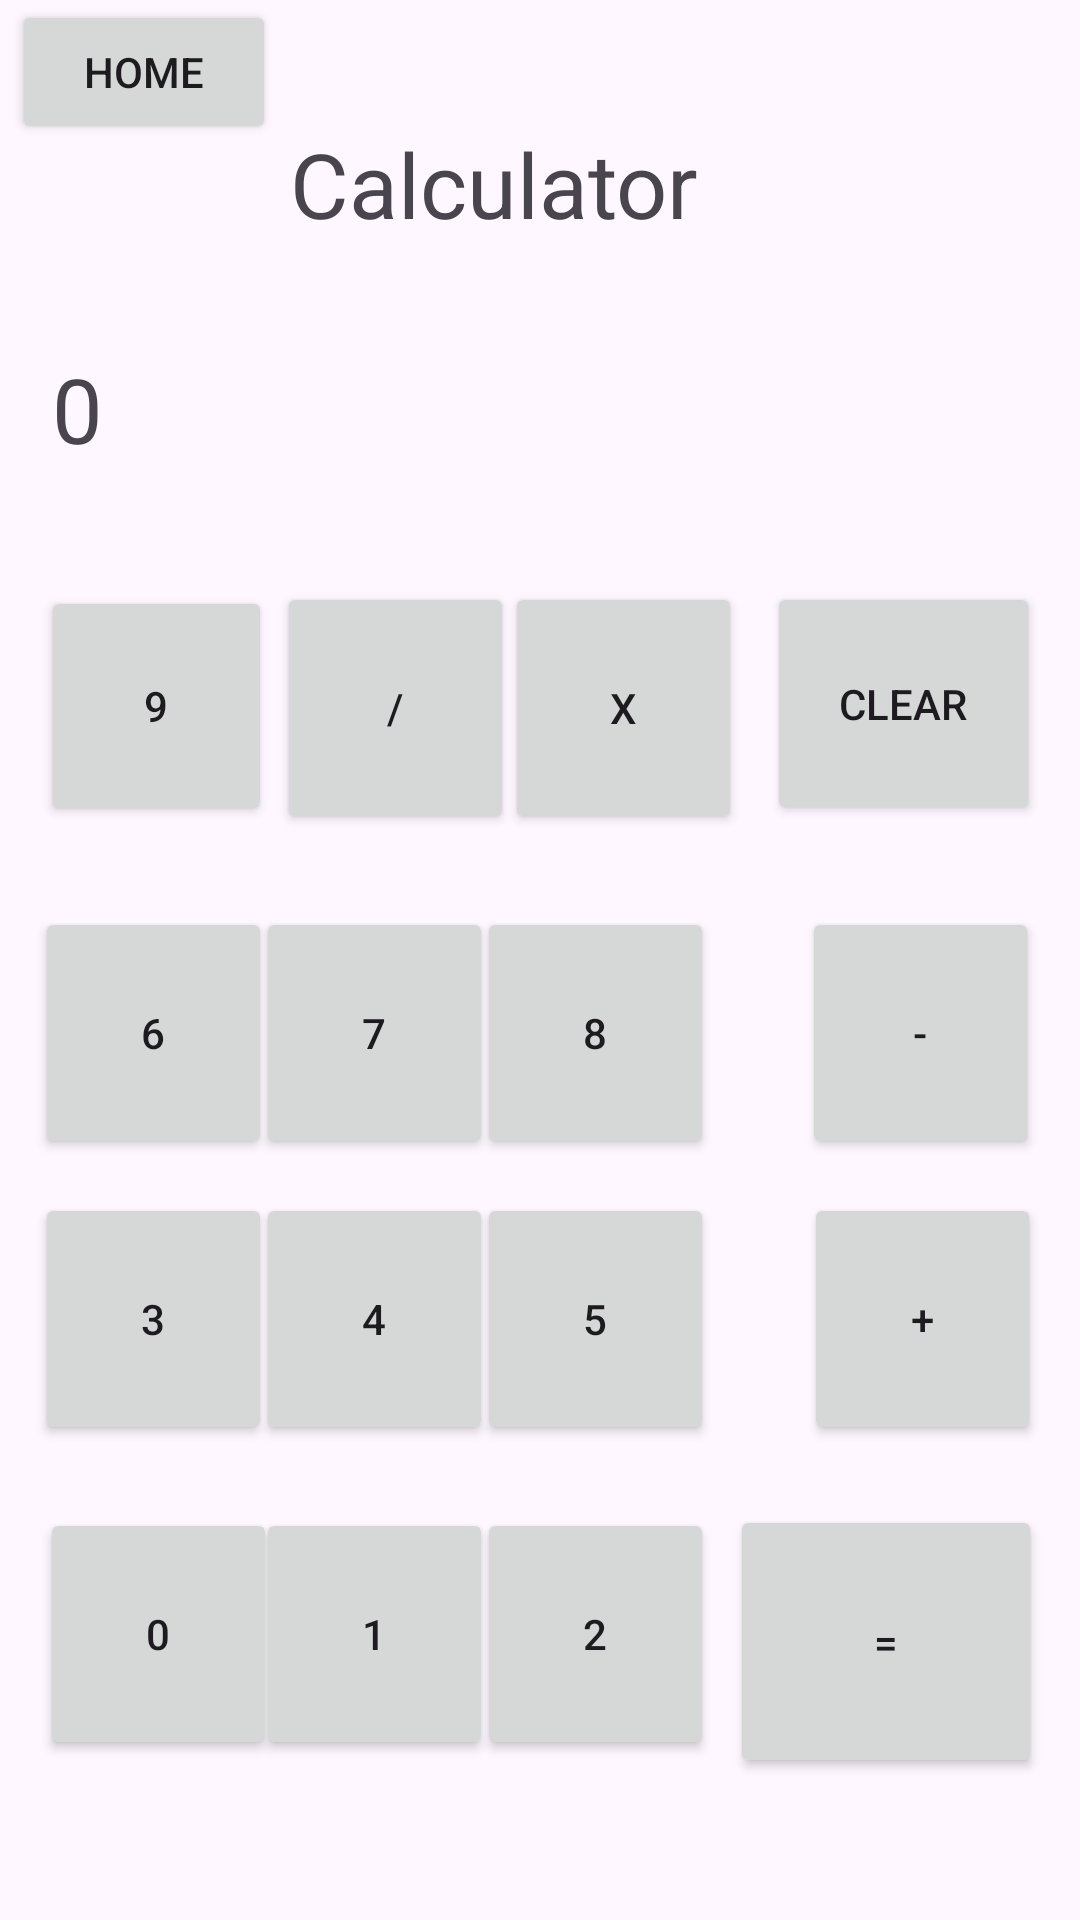

Android layout source for this screen:
<!-- AndroidManifest.xml: application theme Theme.QuickUtility -->
<!-- res/layout/calculator.xml -->
<?xml version="1.0" encoding="utf-8"?>
<androidx.constraintlayout.widget.ConstraintLayout xmlns:android="http://schemas.android.com/apk/res/android"
    xmlns:app="http://schemas.android.com/apk/res-auto"
    xmlns:tools="http://schemas.android.com/tools"
    android:layout_width="match_parent"
    android:layout_height="match_parent"
    tools:context=".Calculator">

    <Button
        android:id="@+id/btnHome3"
        android:layout_width="wrap_content"
        android:layout_height="wrap_content"
        android:text="Home"
        app:layout_constraintBottom_toBottomOf="parent"
        app:layout_constraintEnd_toEndOf="parent"
        app:layout_constraintHorizontal_bias="0.015"
        app:layout_constraintStart_toStartOf="parent"
        app:layout_constraintTop_toTopOf="parent"
        app:layout_constraintVertical_bias="0.0" />

    <TextView
        android:id="@+id/textView2"
        android:layout_width="191dp"
        android:layout_height="62dp"
        android:text="Calculator"
        android:textSize="30dp"
        app:layout_constraintBottom_toBottomOf="parent"
        app:layout_constraintEnd_toEndOf="parent"
        app:layout_constraintHorizontal_bias="0.572"
        app:layout_constraintStart_toStartOf="parent"
        app:layout_constraintTop_toTopOf="parent"
        app:layout_constraintVertical_bias="0.071" />

    <TextView
        android:id="@+id/tvOutput"
        android:layout_width="322dp"
        android:layout_height="66dp"
        android:text="0"
        android:textSize="30dp"
        app:layout_constraintBottom_toBottomOf="parent"
        app:layout_constraintEnd_toEndOf="parent"
        app:layout_constraintHorizontal_bias="0.454"
        app:layout_constraintStart_toStartOf="parent"
        app:layout_constraintTop_toTopOf="parent"
        app:layout_constraintVertical_bias="0.202" />

    <Button
        android:id="@+id/btnClear"
        android:layout_width="91dp"
        android:layout_height="81dp"
        android:text="Clear"
        app:layout_constraintBottom_toBottomOf="parent"
        app:layout_constraintEnd_toEndOf="parent"
        app:layout_constraintHorizontal_bias="0.951"
        app:layout_constraintStart_toStartOf="parent"
        app:layout_constraintTop_toTopOf="parent"
        app:layout_constraintVertical_bias="0.347" />

    <Button
        android:id="@+id/btnProduct"
        android:layout_width="79dp"
        android:layout_height="84dp"
        android:text="x"
        app:layout_constraintBottom_toBottomOf="parent"
        app:layout_constraintEnd_toEndOf="parent"
        app:layout_constraintHorizontal_bias="0.599"
        app:layout_constraintStart_toStartOf="parent"
        app:layout_constraintTop_toTopOf="parent"
        app:layout_constraintVertical_bias="0.349" />

    <Button
        android:id="@+id/btnDivision"
        android:layout_width="79dp"
        android:layout_height="84dp"
        android:text="/"
        app:layout_constraintBottom_toBottomOf="parent"
        app:layout_constraintEnd_toEndOf="parent"
        app:layout_constraintHorizontal_bias="0.328"
        app:layout_constraintStart_toStartOf="parent"
        app:layout_constraintTop_toTopOf="parent"
        app:layout_constraintVertical_bias="0.349" />

    <Button
        android:id="@+id/btnAdd"
        android:layout_width="79dp"
        android:layout_height="84dp"
        android:text="+"
        app:layout_constraintBottom_toBottomOf="parent"
        app:layout_constraintEnd_toEndOf="parent"
        app:layout_constraintHorizontal_bias="0.954"
        app:layout_constraintStart_toStartOf="parent"
        app:layout_constraintTop_toTopOf="parent"
        app:layout_constraintVertical_bias="0.715" />

    <Button
        android:id="@+id/btnSubtraction"
        android:layout_width="79dp"
        android:layout_height="84dp"
        android:text="-"
        app:layout_constraintBottom_toBottomOf="parent"
        app:layout_constraintEnd_toEndOf="parent"
        app:layout_constraintHorizontal_bias="0.951"
        app:layout_constraintStart_toStartOf="parent"
        app:layout_constraintTop_toTopOf="parent"
        app:layout_constraintVertical_bias="0.544" />

    <Button
        android:id="@+id/btnEquals"
        android:layout_width="104dp"
        android:layout_height="91dp"
        android:text="="
        app:layout_constraintBottom_toBottomOf="parent"
        app:layout_constraintEnd_toEndOf="parent"
        app:layout_constraintHorizontal_bias="0.951"
        app:layout_constraintStart_toStartOf="parent"
        app:layout_constraintTop_toTopOf="parent"
        app:layout_constraintVertical_bias="0.914" />

    <Button
        android:id="@+id/btn7"
        android:layout_width="79dp"
        android:layout_height="84dp"
        android:text="7"
        app:layout_constraintBottom_toBottomOf="parent"
        app:layout_constraintEnd_toEndOf="parent"
        app:layout_constraintHorizontal_bias="0.304"
        app:layout_constraintStart_toStartOf="parent"
        app:layout_constraintTop_toTopOf="parent"
        app:layout_constraintVertical_bias="0.544" />

    <Button
        android:id="@+id/btn6"
        android:layout_width="79dp"
        android:layout_height="84dp"
        android:text="6"
        app:layout_constraintBottom_toBottomOf="parent"
        app:layout_constraintEnd_toEndOf="parent"
        app:layout_constraintHorizontal_bias="0.042"
        app:layout_constraintStart_toStartOf="parent"
        app:layout_constraintTop_toTopOf="parent"
        app:layout_constraintVertical_bias="0.544" />

    <Button
        android:id="@+id/btn9"
        android:layout_width="77dp"
        android:layout_height="80dp"
        android:text="9"
        app:layout_constraintBottom_toBottomOf="parent"
        app:layout_constraintEnd_toEndOf="parent"
        app:layout_constraintHorizontal_bias="0.048"
        app:layout_constraintStart_toStartOf="parent"
        app:layout_constraintTop_toTopOf="parent"
        app:layout_constraintVertical_bias="0.349" />

    <Button
        android:id="@+id/btn8"
        android:layout_width="79dp"
        android:layout_height="84dp"
        android:text="8"
        app:layout_constraintBottom_toBottomOf="parent"
        app:layout_constraintEnd_toEndOf="parent"
        app:layout_constraintHorizontal_bias="0.566"
        app:layout_constraintStart_toStartOf="parent"
        app:layout_constraintTop_toTopOf="parent"
        app:layout_constraintVertical_bias="0.544" />

    <Button
        android:id="@+id/btn5"
        android:layout_width="79dp"
        android:layout_height="84dp"
        android:text="5"
        app:layout_constraintBottom_toBottomOf="parent"
        app:layout_constraintEnd_toEndOf="parent"
        app:layout_constraintHorizontal_bias="0.566"
        app:layout_constraintStart_toStartOf="parent"
        app:layout_constraintTop_toTopOf="parent"
        app:layout_constraintVertical_bias="0.715" />

    <Button
        android:id="@+id/btn4"
        android:layout_width="79dp"
        android:layout_height="84dp"
        android:text="4"
        app:layout_constraintBottom_toBottomOf="parent"
        app:layout_constraintEnd_toEndOf="parent"
        app:layout_constraintHorizontal_bias="0.304"
        app:layout_constraintStart_toStartOf="parent"
        app:layout_constraintTop_toTopOf="parent"
        app:layout_constraintVertical_bias="0.715" />

    <Button
        android:id="@+id/btn3"
        android:layout_width="79dp"
        android:layout_height="84dp"
        android:text="3"
        app:layout_constraintBottom_toBottomOf="parent"
        app:layout_constraintEnd_toEndOf="parent"
        app:layout_constraintHorizontal_bias="0.042"
        app:layout_constraintStart_toStartOf="parent"
        app:layout_constraintTop_toTopOf="parent"
        app:layout_constraintVertical_bias="0.715" />

    <Button
        android:id="@+id/btn2"
        android:layout_width="79dp"
        android:layout_height="84dp"
        android:text="2"
        app:layout_constraintBottom_toBottomOf="parent"
        app:layout_constraintEnd_toEndOf="parent"
        app:layout_constraintHorizontal_bias="0.566"
        app:layout_constraintStart_toStartOf="parent"
        app:layout_constraintTop_toTopOf="parent"
        app:layout_constraintVertical_bias="0.904" />

    <Button
        android:id="@+id/btn1"
        android:layout_width="79dp"
        android:layout_height="84dp"
        android:text="1"
        app:layout_constraintBottom_toBottomOf="parent"
        app:layout_constraintEnd_toEndOf="parent"
        app:layout_constraintHorizontal_bias="0.304"
        app:layout_constraintStart_toStartOf="parent"
        app:layout_constraintTop_toTopOf="parent"
        app:layout_constraintVertical_bias="0.904" />

    <Button
        android:id="@+id/btn0"
        android:layout_width="79dp"
        android:layout_height="84dp"
        android:text="0"
        app:layout_constraintBottom_toBottomOf="parent"
        app:layout_constraintEnd_toEndOf="parent"
        app:layout_constraintHorizontal_bias="0.048"
        app:layout_constraintStart_toStartOf="parent"
        app:layout_constraintTop_toTopOf="parent"
        app:layout_constraintVertical_bias="0.904" />
</androidx.constraintlayout.widget.ConstraintLayout>
<!-- resources referenced by this layout -->
<resources>
  <style name="Theme.QuickUtility" parent="Base.Theme.QuickUtility">
          
      </style>
  <style name="Base.Theme.QuickUtility" parent="Theme.Material3.DayNight.NoActionBar">
          
          
      </style>
</resources>
